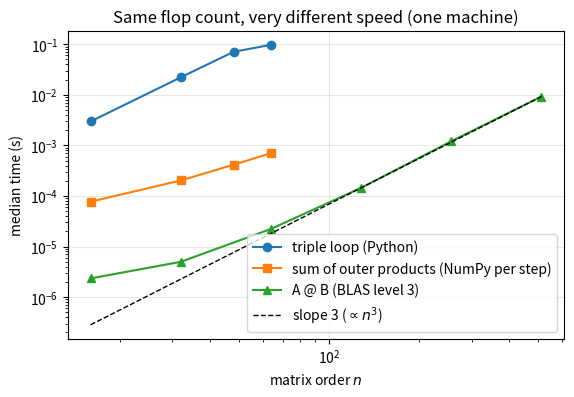
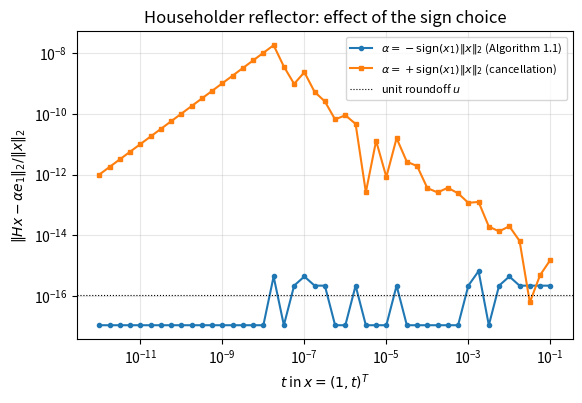
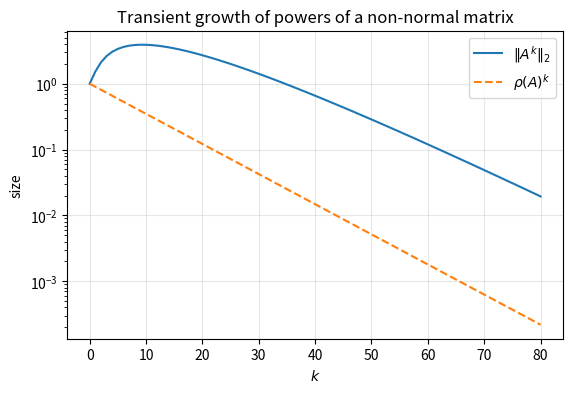
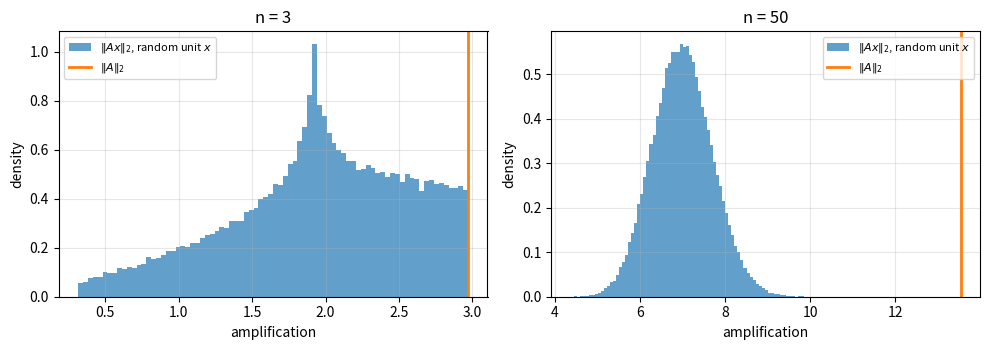

Write Python code to recreate these figures, in order.
import time

import matplotlib.pyplot as plt
import numpy as np
import scipy.linalg as sla

rng = np.random.default_rng(20260927)
u = np.finfo(float).eps / 2          # unit roundoff of IEEE double precision, 2**-53
plt.rcParams.update({"figure.figsize": (6.4, 4.0), "axes.grid": True, "grid.alpha": 0.3})
print(f"NumPy {np.__version__}; unit roundoff u = {u:.3e}")

def matmul_inner(A, B):
    """C[i, j] = (row i of A) . (column j of B): a triple loop."""
    m, k = A.shape
    k2, n = B.shape
    assert k == k2, "inner dimensions must agree"
    C = np.zeros((m, n))
    for i in range(m):
        for j in range(n):
            s = 0.0
            for ell in range(k):
                s += A[i, ell] * B[ell, j]
            C[i, j] = s
    return C


def matmul_column(A, B):
    """Column j of C is A @ b_j, a linear combination of the columns of A."""
    C = np.zeros((A.shape[0], B.shape[1]))
    for j in range(B.shape[1]):
        for ell in range(A.shape[1]):
            C[:, j] += B[ell, j] * A[:, ell]
    return C


def matmul_outer(A, B):
    """C is the sum of the rank-one matrices a_ell (row ell of B)."""
    C = np.zeros((A.shape[0], B.shape[1]))
    for ell in range(A.shape[1]):
        C += np.outer(A[:, ell], B[ell, :])
    return C

m, k, n = 30, 40, 20
A = rng.standard_normal((m, k))
B = rng.standard_normal((k, n))
C_ref = A @ B
gamma_k = k * u / (1 - k * u)
bound = 2 * gamma_k * (np.abs(A) @ np.abs(B))

for f in (matmul_inner, matmul_column, matmul_outer):
    C = f(A, B)
    ratio = np.max(np.abs(C - C_ref) / bound)
    print(f"{f.__name__:14s} max |C - C_ref| = {np.max(np.abs(C - C_ref)):.2e}; "
          f"fraction of the bound used = {ratio:.3f}")
    assert np.all(np.abs(C - C_ref) <= bound)

A_ex = np.array([[1.0, 2.0], [0.0, 1.0], [3.0, 0.0]])
B_ex = np.array([[2.0, -1.0], [1.0, 4.0]])
print(matmul_outer(A_ex, B_ex))
assert np.array_equal(matmul_outer(A_ex, B_ex), np.array([[4.0, 7.0], [1.0, 4.0], [6.0, -3.0]]))

def median_time(f, *args, repeats=5):
    f(*args)                               # warm-up
    times = []
    for _ in range(repeats):
        t0 = time.perf_counter()
        f(*args)
        times.append(time.perf_counter() - t0)
    return float(np.median(times))


sizes_loop = [16, 32, 48, 64]
sizes_blas = [16, 32, 64, 128, 256, 512]
t_inner = [median_time(matmul_inner, *(rng.standard_normal((n, n)) for _ in range(2)), repeats=3)
           for n in sizes_loop]
t_outer = [median_time(matmul_outer, *(rng.standard_normal((n, n)) for _ in range(2)))
           for n in sizes_loop]
t_blas = [median_time(np.matmul, *(rng.standard_normal((n, n)) for _ in range(2)), repeats=20)
          for n in sizes_blas]

fig, ax = plt.subplots()
ax.loglog(sizes_loop, t_inner, "o-", label="triple loop (Python)")
ax.loglog(sizes_loop, t_outer, "s-", label="sum of outer products (NumPy per step)")
ax.loglog(sizes_blas, t_blas, "^-", label="A @ B (BLAS level 3)")
ref = np.array(sizes_blas, dtype=float)
ax.loglog(ref, t_blas[-1] * (ref / ref[-1]) ** 3, "k--", lw=1, label=r"slope 3 ($\propto n^3$)")
ax.set_xlabel("matrix order $n$")
ax.set_ylabel("median time (s)")
ax.set_title("Same flop count, very different speed (one machine)")
ax.legend()
plt.show()

n_big = sizes_blas[-1]
print(f"Observed rate of A @ B at n = {n_big}: {2 * n_big**3 / t_blas[-1] / 1e9:.1f} Gflop/s")
print(f"Observed rate of the Python loop at n = {sizes_loop[-1]}: "
      f"{2 * sizes_loop[-1]**3 / t_inner[-1] / 1e6:.2f} Mflop/s")

n = 1000
A = rng.standard_normal((n, n))
B = rng.standard_normal((n, n))
x = rng.standard_normal(n)
t_left = median_time(lambda: (A @ B) @ x)
t_right = median_time(lambda: A @ (B @ x))
print(f"(AB)x: {t_left * 1e3:.2f} ms   A(Bx): {t_right * 1e3:.3f} ms   ratio {t_left / t_right:.0f}")
print(f"flop ratio predicted: {(2 * n**3 + 2 * n**2) / (4 * n**2):.0f}")
# Both orders compute the same vector up to rounding: |difference| <= 2 gamma_{2n} |A||B||x|.
gamma_2n = 2 * n * u / (1 - 2 * n * u)
assert np.all(np.abs((A @ B) @ x - A @ (B @ x)) <= 2 * gamma_2n * (np.abs(A) @ (np.abs(B) @ np.abs(x))))

n = 200
Q, _ = np.linalg.qr(rng.standard_normal((n, n)))
x = rng.standard_normal(n)
y = rng.standard_normal(n)
lam = np.linalg.eigvals(Q)

orth_err = np.linalg.norm(Q.T @ Q - np.eye(n), 2)
print(f"||Q^T Q - I||_2          = {orth_err:.2e}   (n u = {n * u:.2e})")
print(f"| ||Qx|| / ||x|| - 1 |    = {abs(np.linalg.norm(Q @ x) / np.linalg.norm(x) - 1):.2e}")
print(f"|(Qx)^T(Qy) - x^T y|      = {abs((Q @ x) @ (Q @ y) - x @ y):.2e}")
print(f"max | |lambda| - 1 |      = {np.max(np.abs(np.abs(lam) - 1)):.2e}")
print(f"det(Q)                    = {np.linalg.det(Q):+.12f}")
assert orth_err < 10 * n * u
assert abs(abs(np.linalg.det(Q)) - 1) < 10 * n * u

Q_thin, _ = np.linalg.qr(rng.standard_normal((6, 2)))
P = Q_thin @ Q_thin.T
print(f"||Q^T Q - I_2|| = {np.linalg.norm(Q_thin.T @ Q_thin - np.eye(2)):.1e}")
print(f"||Q Q^T - I_6|| = {np.linalg.norm(P - np.eye(6)):.3f}")
print(f"P^2 = P: {np.allclose(P @ P, P)};  rank(P) = {np.linalg.matrix_rank(P)}")

def householder_vector(x):
    """Return (v, beta, alpha) with (I - beta v v^T) x = alpha e_1 and v[0] = 1.

    The sign of alpha is chosen opposite to x[0] (sign(0) = +1) so that
    v[0] = x[0] - alpha is computed without cancellation.
    """
    x = np.asarray(x, dtype=float)
    normx = np.linalg.norm(x)
    if normx == 0:
        raise ValueError("x must be nonzero")
    s = 1.0 if x[0] >= 0 else -1.0
    alpha = -s * normx
    v = x.copy()
    v[0] = x[0] - alpha                    # = x[0] + s*||x||: no cancellation
    v = v / v[0]
    beta = 2.0 / (v @ v)
    return v, beta, alpha


def apply_householder(v, beta, y):
    """Compute (I - beta v v^T) y in about 4m flops."""
    return y - beta * v * (v @ y)

for m in (2, 10, 500):
    x = rng.standard_normal(m)
    v, beta, alpha = householder_vector(x)
    Hx = apply_householder(v, beta, x)
    target = np.zeros(m); target[0] = alpha
    rel_err = np.linalg.norm(Hx - target) / np.linalg.norm(x)
    H = np.eye(m) - beta * np.outer(v, v)
    orth = np.linalg.norm(H.T @ H - np.eye(m), 2)
    r11 = sla.qr(x.reshape(-1, 1), mode="r")[0][0, 0]
    print(f"m = {m:3d}: ||Hx - alpha e1||/||x|| = {rel_err:.1e}, ||H^T H - I|| = {orth:.1e}, "
          f"|alpha| - |r11 (SciPy)| = {abs(alpha) - abs(r11):.1e}")
    assert rel_err < 10 * m * u and orth < 10 * m * u
    assert abs(abs(alpha) - abs(r11)) < 10 * m * u * abs(alpha)
    assert np.array_equal(H, H.T)
    if m <= 10:                                   # determinant of a reflector is -1
        assert abs(np.linalg.det(H) + 1) < 10 * m * u

def householder_wrong_sign(x):
    x = np.asarray(x, dtype=float)
    alpha = np.sign(x[0]) * np.linalg.norm(x)     # same sign as x[0]: cancellation
    v = x.copy()
    v[0] = x[0] - alpha
    return v, alpha


ts = np.logspace(-1, -12, 45)
err_good, err_bad = [], []
for t in ts:
    x = np.array([1.0, t])
    v, beta, alpha = householder_vector(x)
    err_good.append(np.linalg.norm(apply_householder(v, beta, x) - [alpha, 0]) / np.linalg.norm(x))
    vb, ab = householder_wrong_sign(x)
    Hx = x - 2 * vb * (vb @ x) / (vb @ vb)
    err_bad.append(np.linalg.norm(Hx - [ab, 0]) / np.linalg.norm(x))

fig, ax = plt.subplots()
ax.loglog(ts, np.maximum(err_good, u / 10), "o-", ms=3, label=r"$\alpha = -\mathrm{sign}(x_1)\|x\|_2$ (Algorithm 1.1)")
ax.loglog(ts, err_bad, "s-", ms=3, label=r"$\alpha = +\mathrm{sign}(x_1)\|x\|_2$ (cancellation)")
ax.axhline(u, color="k", lw=0.8, ls=":", label="unit roundoff $u$")
ax.set_xlabel(r"$t$ in $x = (1, t)^T$")
ax.set_ylabel(r"$\|Hx - \alpha e_1\|_2 / \|x\|_2$")
ax.set_title("Householder reflector: effect of the sign choice")
ax.legend(fontsize=8)
plt.show()
print(f"x = (1, 1e-9): good sign error {err_good[np.argmin(abs(ts - 1e-9))]:.1e}, "
      f"wrong sign error {err_bad[np.argmin(abs(ts - 1e-9))]:.1e}")

def givens(a, b):
    """Return (c, s, r) with [[c, s], [-s, c]] @ [a, b] = [r, 0]."""
    if b == 0.0:
        return 1.0, 0.0, a
    r = np.hypot(a, b)                      # scaled internally: no overflow
    return a / r, b / r, r


for a, b in [(3.0, 4.0), (1e200, 1e200), (1e-200, 3e-200)]:
    c, s, r = givens(a, b)
    G = np.array([[c, s], [-s, c]])
    with np.errstate(over="ignore", under="ignore"):
        naive = np.sqrt(a * a + b * b)
    print(f"(a, b) = ({a:.0e}, {b:.0e}): G @ (a, b) = {G @ np.array([a, b])}, naive r = {naive:.3e}, hypot r = {r:.3e}")
    assert abs((G @ np.array([a, b]))[1]) <= 4 * u * abs(r)

x = np.array([3.0, -4.0, 0.0, 12.0])
print([np.linalg.norm(x, p) for p in (1, 2, np.inf)])
assert [np.linalg.norm(x, p) for p in (1, 2, np.inf)] == [19.0, 13.0, 12.0]

n = 50
X = rng.standard_normal((n, 2000)) * rng.exponential(size=(1, 2000))
X = np.hstack([X, np.eye(n)[:, :1], np.ones((n, 1))])        # e_1 and the ones vector attain the bounds
n1, n2, ninf = (np.linalg.norm(X, p, axis=0) for p in (1, 2, np.inf))
tol = 1 + 4 * n * u                                          # allow rounding in the computed norms
checks = {
    "||x||_inf <= ||x||_2":        np.all(ninf <= n2 * tol),
    "||x||_2 <= sqrt(n)||x||_inf": np.all(n2 <= np.sqrt(n) * ninf * tol),
    "||x||_2 <= ||x||_1":          np.all(n2 <= n1 * tol),
    "||x||_1 <= sqrt(n)||x||_2":   np.all(n1 <= np.sqrt(n) * n2 * tol),
    "||x||_1 <= n ||x||_inf":      np.all(n1 <= n * ninf * tol),
}
for name, ok in checks.items():
    print(f"{name:30s} {ok}")
assert all(checks.values())
print("ratio ||x||_1 / (sqrt(n)||x||_2) for the ones vector:", n1[-1] / (np.sqrt(n) * n2[-1]))

def norm_1(A):
    return np.max(np.sum(np.abs(A), axis=0))      # maximum absolute column sum


def norm_inf(A):
    return np.max(np.sum(np.abs(A), axis=1))      # maximum absolute row sum


def norm_2(A):
    return np.sqrt(np.max(np.linalg.eigvalsh(A.T @ A)))


B = np.array([[3.0, 0.0], [4.0, 5.0]])
print(f"B: ||B||_1 = {norm_1(B)}, ||B||_inf = {norm_inf(B)}, ||B||_2 = {norm_2(B):.6f} (3*sqrt(5) = {3 * np.sqrt(5):.6f})")
assert norm_1(B) == 7 and norm_inf(B) == 9
assert abs(norm_2(B) - 3 * np.sqrt(5)) < 10 * u * 3 * np.sqrt(5)   # relative error of order u

for shape in [(5, 5), (40, 7), (7, 40)]:
    A = rng.standard_normal(shape)
    for mine, p in [(norm_1, 1), (norm_inf, np.inf), (norm_2, 2)]:
        ref = np.linalg.norm(A, p)
        assert abs(mine(A) - ref) <= 20 * max(shape) * u * ref, (shape, p)
print("norm formulas agree with numpy.linalg.norm")

A = rng.standard_normal((6, 4))
k = np.argmax(np.sum(np.abs(A), axis=0))
print("1-norm attained at e_k:", np.isclose(np.linalg.norm(A[:, k], 1), norm_1(A)))
w, V = np.linalg.eigh(A.T @ A)
v1 = V[:, -1]
print("2-norm attained at v_1:", np.isclose(np.linalg.norm(A @ v1), norm_2(A)))

m, n = 60, 40
print(" r   ||A||_F/||A||_2   sqrt(r)")
for r in (1, 2, 5, 10, 40):
    A = rng.standard_normal((m, r)) @ rng.standard_normal((r, n))
    ratio = np.linalg.norm(A, "fro") / np.linalg.norm(A, 2)
    print(f"{r:2d}   {ratio:14.4f}   {np.sqrt(r):7.4f}")
    assert 1 - 1e-12 <= ratio <= np.sqrt(r) * (1 + 1e-12)

A = rng.standard_normal((30, 20))
U, _ = np.linalg.qr(rng.standard_normal((50, 30)))   # 50 x 30 with orthonormal columns
V, _ = np.linalg.qr(rng.standard_normal((20, 20)))   # 20 x 20 orthogonal
for p in (2, "fro", 1, np.inf):
    print(f"p = {str(p):4s}: ||UAV|| / ||A|| = {np.linalg.norm(U @ A @ V, p) / np.linalg.norm(A, p):.6f}")

A = np.array([[0.9, 1.0], [0.0, 0.9]])
rho = np.max(np.abs(np.linalg.eigvals(A)))
ks = np.arange(0, 81)
norms = [np.linalg.norm(np.linalg.matrix_power(A, k), 2) for k in ks]
print(f"rho(A) = {rho}, ||A||_2 = {np.linalg.norm(A, 2):.4f}; max_k ||A^k||_2 = {max(norms):.3f} at k = {ks[np.argmax(norms)]}")

fig, ax = plt.subplots()
ax.semilogy(ks, norms, label=r"$\|A^k\|_2$")
ax.semilogy(ks, rho ** ks, "--", label=r"$\rho(A)^k$")
ax.set_xlabel("$k$")
ax.set_ylabel("size")
ax.set_title("Transient growth of powers of a non-normal matrix")
ax.legend()
plt.show()
assert all(rho ** k <= nk * (1 + 1e-12) for k, nk in zip(ks, norms))

fig, axes = plt.subplots(1, 2, figsize=(10, 3.6))
for ax, n in zip(axes, (3, 50)):
    A = rng.standard_normal((n, n))
    X = rng.standard_normal((n, 100_000))
    X /= np.linalg.norm(X, axis=0)
    AX = A @ X
    amp = np.linalg.norm(AX, axis=0)
    power = np.linalg.norm(A.T @ AX, axis=0) / amp
    sigma1 = np.linalg.norm(A, 2)
    ax.hist(amp, bins=80, density=True, alpha=0.7, label=r"$\|Ax\|_2$, random unit $x$")
    ax.axvline(sigma1, color="C1", lw=2, label=r"$\|A\|_2$")
    ax.set_xlabel("amplification")
    ax.set_ylabel("density")
    ax.set_title(f"n = {n}")
    ax.legend(fontsize=8)
    print(f"n = {n:2d}: ||A||_2 = {sigma1:.4f}, best sample = {amp.max():.4f}, "
          f"best after one power step = {power.max():.4f}")
    assert amp.max() <= sigma1 * (1 + 1e-12) and np.all(power >= amp * (1 - 1e-12))
plt.tight_layout()
plt.show()

H = sla.hilbert(10)
vals = {
    "||H||_1": np.linalg.norm(H, 1),
    "||H||_inf": np.linalg.norm(H, np.inf),
    "||H||_2": np.linalg.norm(H, 2),
    "||H||_F": np.linalg.norm(H, "fro"),
    "lambda_min": np.linalg.eigvalsh(H)[0],
    "kappa_2": np.linalg.cond(H),
}
for name, val in vals.items():
    print(f"{name:10s} = {val:.4g}")
assert abs(vals["||H||_1"] - sum(1 / j for j in range(1, 11))) < 1e-14
assert round(vals["||H||_2"], 3) == 1.752 and round(vals["||H||_F"], 3) == 1.786
